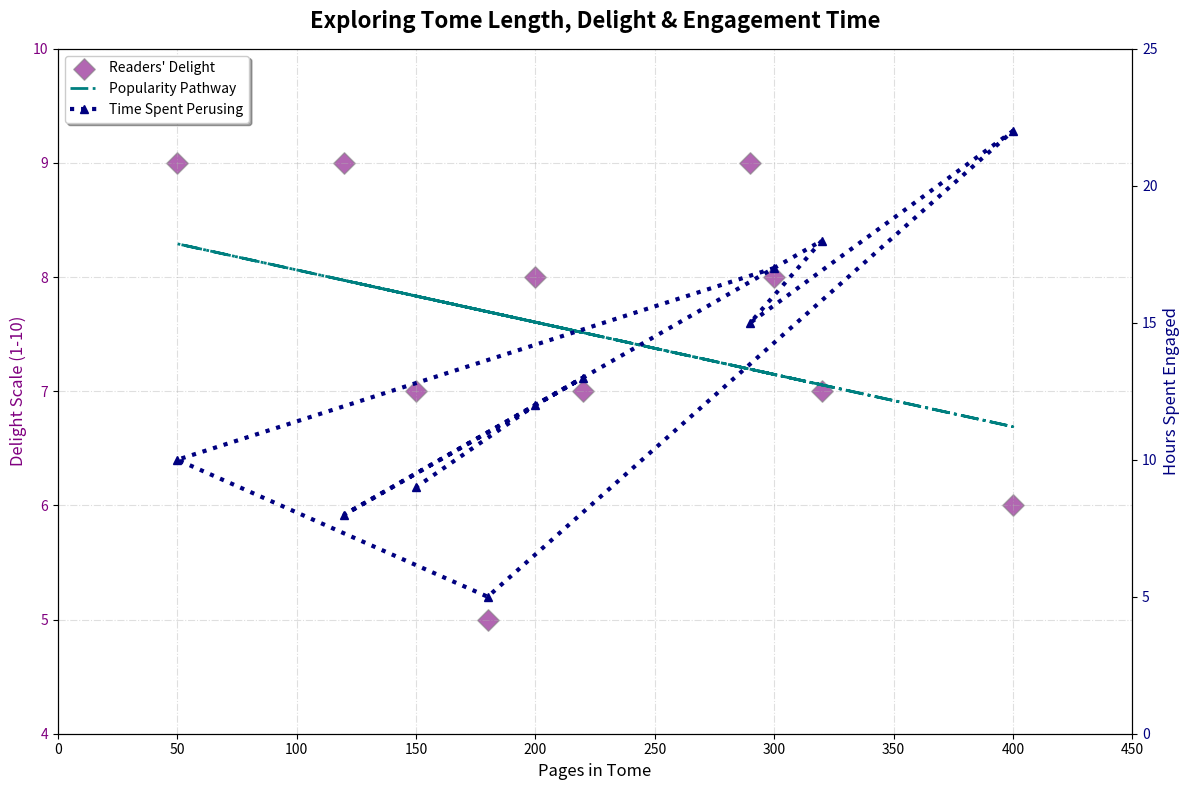

Here is the Python script that generated this plot:
import matplotlib.pyplot as plt
import numpy as np

# Randomly altered content within the same dimensional structure
pages = np.array([300, 50, 180, 400, 290, 320, 120, 220, 200, 150])
ratings = np.array([8, 9, 5, 6, 9, 7, 9, 7, 8, 7])
reading_duration = np.array([17, 10, 5, 22, 15, 18, 8, 13, 12, 9])

fig, ax1 = plt.subplots(figsize=(12, 8))

scatter = ax1.scatter(pages, ratings, color='purple', label='Readers\' Delight', alpha=0.6, s=120, marker='D', edgecolor='gray')

coef = np.polyfit(pages, ratings, 1)
poly1d_fn = np.poly1d(coef)
plt.plot(pages, poly1d_fn(pages), color='teal', linestyle='-.', linewidth=2, label='Popularity Pathway')

ax1.set_xlabel('Pages in Tome', fontsize=12)
ax1.set_ylabel('Delight Scale (1-10)', color='purple', fontsize=12)
ax1.tick_params(axis='y', labelcolor='purple')
ax1.set_xlim(0, 450)
ax1.set_ylim(4, 10)

ax2 = ax1.twinx()
ax2.plot(pages, reading_duration, color='navy', marker='^', linestyle=':', linewidth=3, label='Time Spent Perusing')
ax2.set_ylabel('Hours Spent Engaged', color='navy', fontsize=12)
ax2.tick_params(axis='y', labelcolor='navy')
ax2.set_ylim(0, 25)

plt.title('Exploring Tome Length, Delight & Engagement Time', fontsize=16, fontweight='bold', pad=15)
ax1.grid(True, linestyle='-.', alpha=0.4)

fig.tight_layout()
lines_1, labels_1 = ax1.get_legend_handles_labels()
lines_2, labels_2 = ax2.get_legend_handles_labels()
ax1.legend(lines_1 + lines_2, labels_1 + labels_2, loc='upper left', frameon=True, shadow=True)

plt.show()
